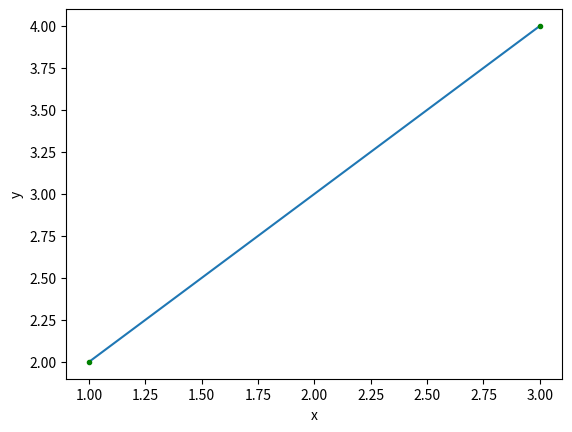

The script that saved this image:
import numpy as np
import matplotlib.pyplot as plt


def pravac(x1, y1, x2, y2, save = False):
    k = (y2 - y1) / (x2 - x1)
    l = -k * x1 + y1

    if(l<0):
        print("Jednadzba pravca je: y =",k,"x",l)
    elif(l>0):
        print("Jednadzba pravca je: y =",k,"x +",l)
    else:
        print("Jednadzba pravca je: y =",k,"x")
        
    linije = np.linspace(1, 3, 50) # niasm siguran kako staviti neki nacin automatskog odredjivanja intervala koordinatnog sustava za dani pravac pa sam stavio vrijednosti koje odgovaraju tockama pravca
    jdb_pravca = k*linije + l

    plt.plot(linije, jdb_pravca)
    plt.xlabel('x')
    plt.ylabel('y')
    plt.plot(x1, y1, color = "green", marker = '.', markersize = 6)
    plt.plot(x2, y2, color = "green", marker = '.', markersize = 6)
    
    if(save):
        plt.savefig("pravac3.pdf") # iz nekog razloga mi nije radila opcija da korisnika pita koje ime zeli, jer kad bih stavio opciju biranja imena u funkciju i pozivao je u glavnom programu, vracalo bi mi pdf.png file iz nekog razloga.
    else:
        plt.show()

x1 = 1
y1 = 2
x2 = 3
y2 = 4

pravac(x1, y1, x2, y2, True)
